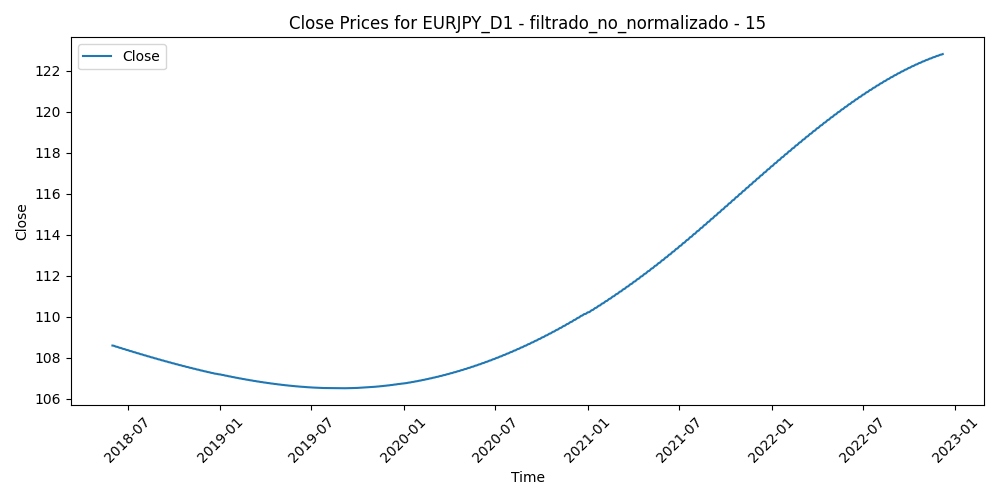

The data file committed next to this chart (first rows):
Time, Close, Volume, diferencia_media_15
2018-06-01, 108.6, 301321, 1.181
2018-06-04, 108.6, 217066, 0.2896
2018-06-05, 108.6, 235295, -0.0622
2018-06-06, 108.6, 223897, -1.191
2018-06-07, 108.5, 246593, -0.9626
2018-06-08, 108.5, 240683, -0.5121
2018-06-11, 108.5, 208467, -1.387
2018-06-12, 108.5, 262347, -1.403
2018-06-13, 108.5, 217663, -1.809
2018-06-14, 108.5, 294518, 0.3624
2018-06-15, 108.5, 293062, -0.0796
2018-06-18, 108.5, 203081, -0.0354
2018-06-19, 108.5, 372176, 1.044
2018-06-20, 108.4, 297381, 0.9059
2018-06-21, 108.4, 371826, 1.079
2018-06-22, 108.4, 336983, 0.4818
2018-06-25, 108.4, 354424, 0.2531
2018-06-26, 108.4, 380304, 0.5206
2018-06-27, 108.4, 422368, 1.114
2018-06-28, 108.4, 397988, 0.5799
2018-06-29, 108.4, 422862, -0.896
2018-07-02, 108.4, 300758, -0.6564
2018-07-03, 108.4, 270473, -0.5722
2018-07-04, 108.3, 224543, -0.5168
2018-07-05, 108.3, 295088, -1.025
2018-07-06, 108.3, 261709, -1.269
2018-07-09, 108.3, 242126, -1.675
2018-07-10, 108.3, 239033, -1.673
2018-07-11, 108.3, 365601, -1.796
2018-07-12, 108.3, 310413, -2.126
2018-07-13, 108.3, 275879, -1.876
2018-07-16, 108.3, 235109, -1.882
2018-07-17, 108.3, 302606, -1.794
2018-07-18, 108.2, 284092, -1.243
2018-07-19, 108.2, 353549, -0.6286
2018-07-20, 108.2, 420137, -0.2411
2018-07-23, 108.2, 278932, 0.2794
2018-07-24, 108.2, 277069, 0.6315
2018-07-25, 108.2, 290793, 0.4814
2018-07-26, 108.2, 270802, 1.128
2018-07-27, 108.2, 217952, 1.218
2018-07-30, 108.2, 180919, 0.5927
2018-07-31, 108.1, 276138, -0.153
2018-08-01, 108.1, 241664, 0.3154
2018-08-02, 108.1, 230800, 1.118
2018-08-03, 108.1, 215309, 1.578
2018-08-06, 108.1, 151426, 1.4
2018-08-07, 108.1, 160298, 0.752
2018-08-08, 108.1, 170312, 0.9543
2018-08-09, 108.1, 187300, 1.524
2018-08-10, 108.1, 352660, 2.755
2018-08-13, 108.1, 332077, 2.718
2018-08-14, 108, 254196, 2.714
2018-08-15, 108, 273580, 2.846
2018-08-16, 108, 295623, 2.103
2018-08-17, 108, 234934, 1.67
2018-08-20, 108, 185976, 1.424
2018-08-21, 108, 243140, 0.01747
2018-08-22, 108, 231973, -0.7285
2018-08-23, 108, 230409, -1.046
... 1,113 more rows
